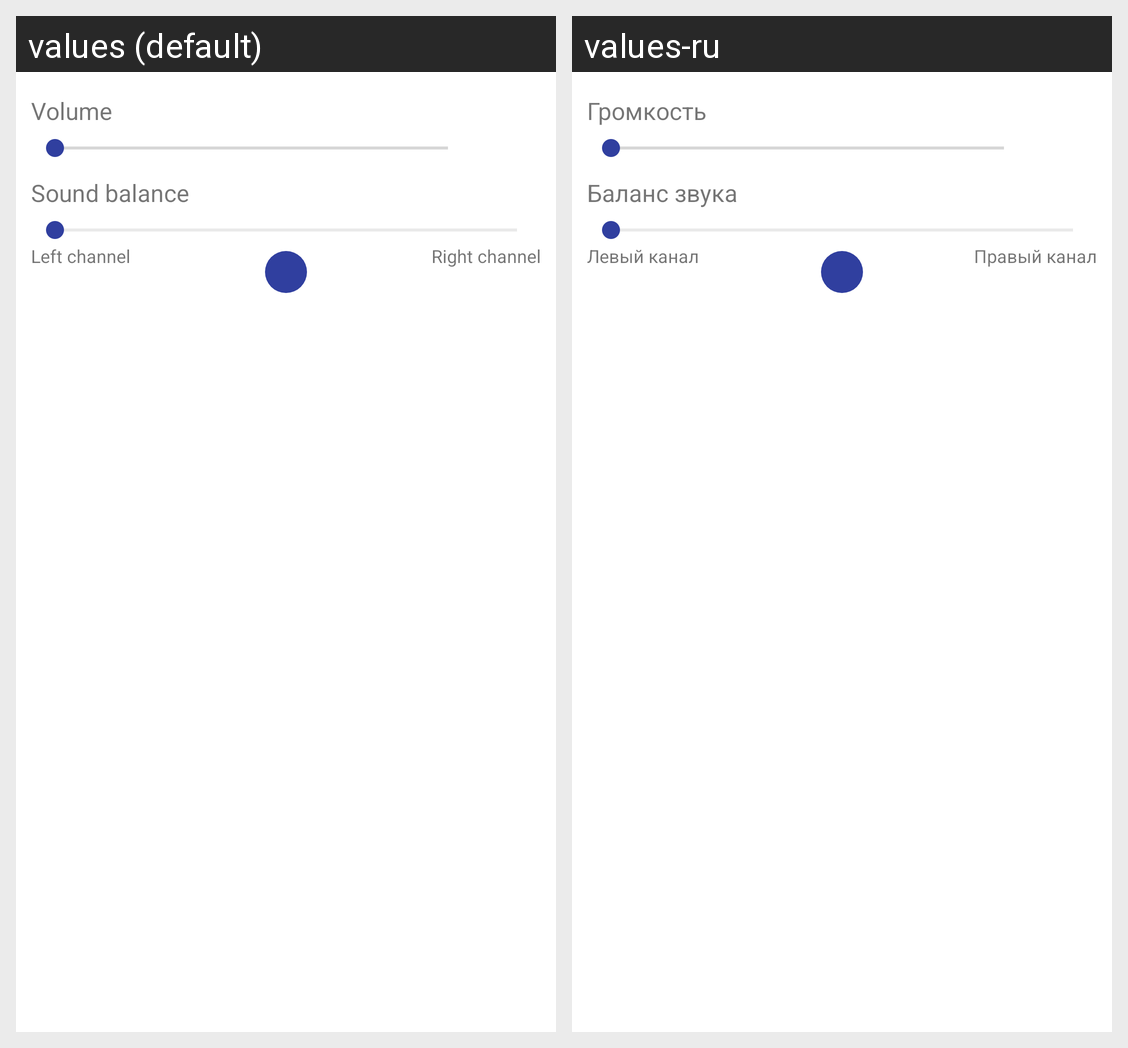

The same Android screen rendered under two of its app's locales, left to right. List the strings drawn on it with the default value and each locale's translation.
Android screen res/layout/fragment_dialog_volume.xml rendered under 2 locales, left to right: values (default), values-ru. Device: Nexus 5 (rendered at 1080×1920; each locale shown at half size, 540×960, under a caption strip naming it); theme Theme.FrequencyGenerator.
Strings drawn on this screen, with the default value and each locale's value (text and hints the layout hard-codes, and strings that could not be matched under every locale, appear in the picture but are not listed):

volume
  values: Volume
  values-ru: Громкость

balance
  values: Sound balance
  values-ru: Баланс звука

left_channel
  values: Left channel
  values-ru: Левый канал

right_channel
  values: Right channel
  values-ru: Правый канал
